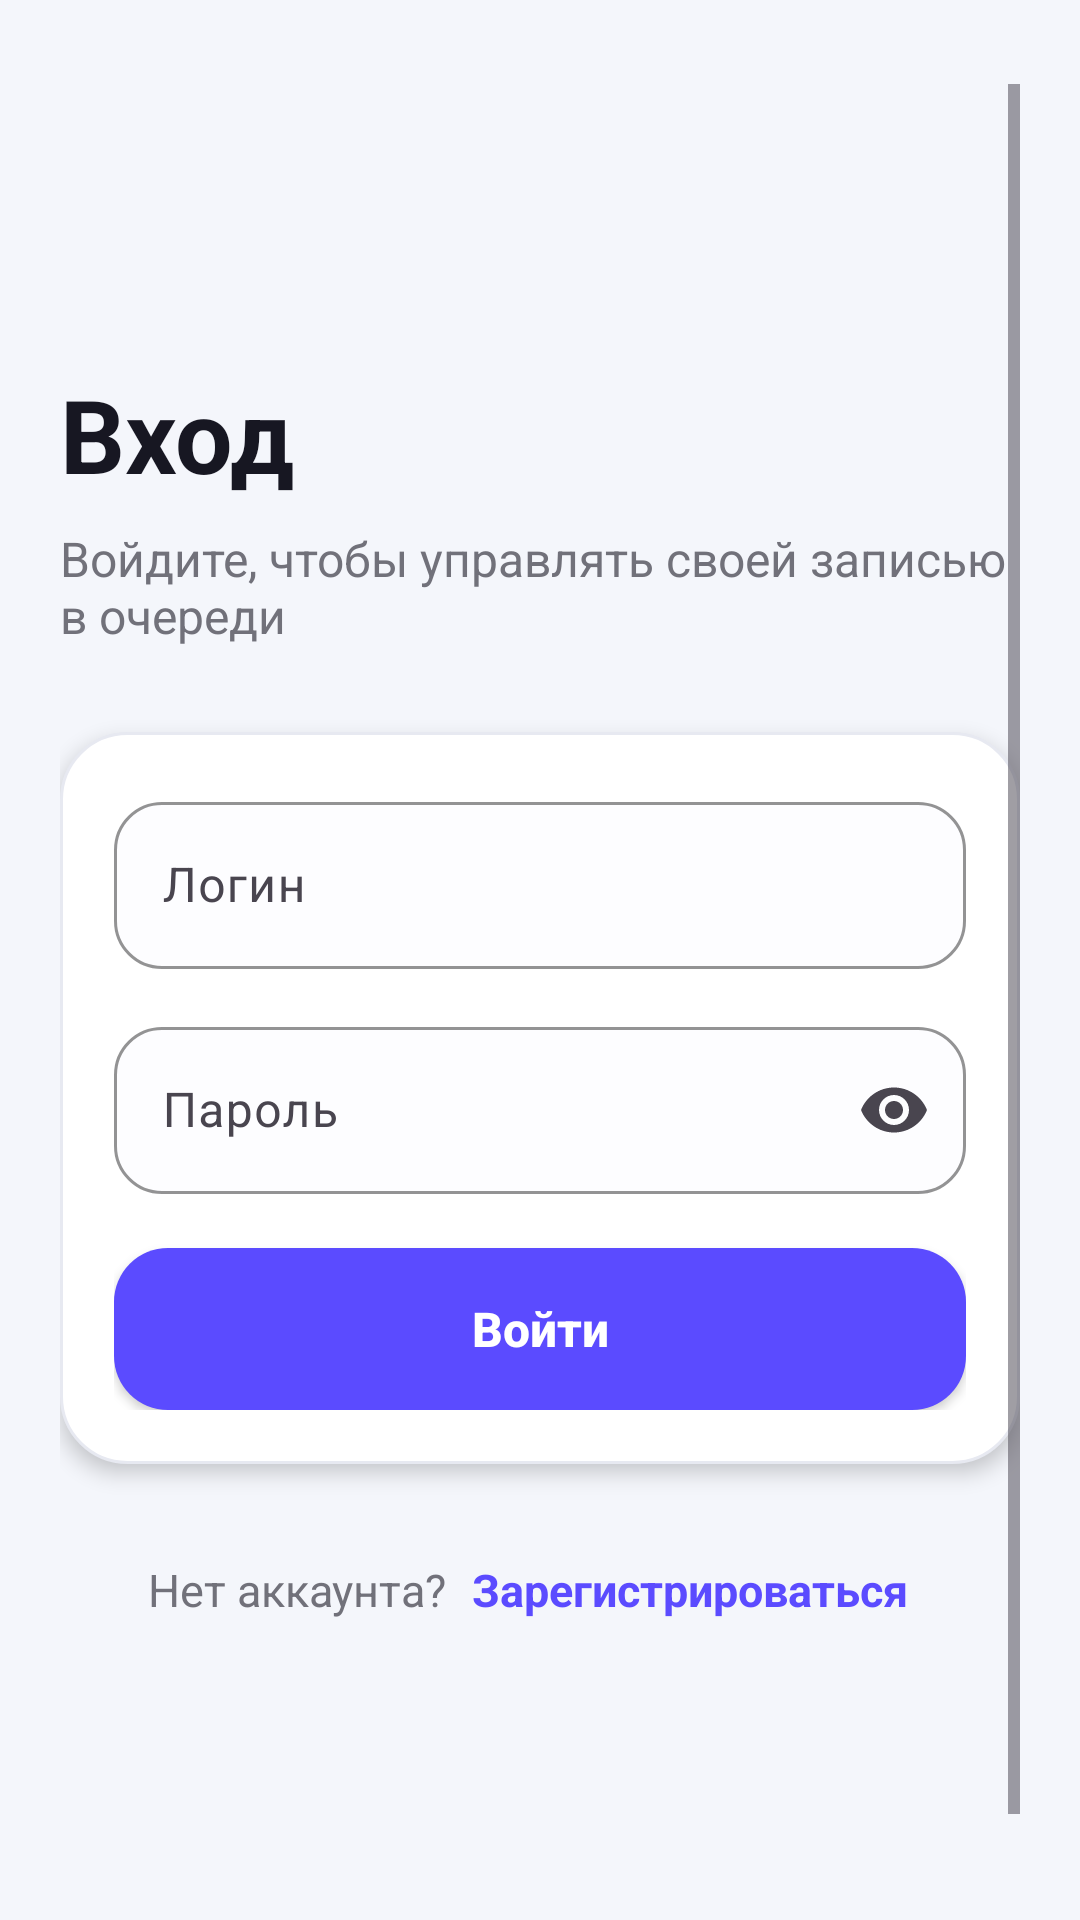

The Android layout XML behind this screen, and the referenced resources:
<!-- AndroidManifest.xml: application theme Theme.Queues -->
<!-- res/layout/fragment_login_fragment.xml -->
<?xml version="1.0" encoding="utf-8"?>
<FrameLayout xmlns:android="http://schemas.android.com/apk/res/android"
    xmlns:app="http://schemas.android.com/apk/res-auto"
    xmlns:tools="http://schemas.android.com/tools"
    android:id="@+id/frame"
    android:layout_width="match_parent"
    android:layout_height="match_parent">
    <ScrollView
        android:layout_width="match_parent"
        android:layout_height="match_parent"
        android:background="@color/app_bg"
        android:clipToPadding="false"
        android:fillViewport="true"
        android:paddingStart="20dp"
        android:paddingTop="28dp"
        android:paddingEnd="20dp"
        android:paddingBottom="28dp"
        tools:context=".ui.auth.LoginFragment">

        <LinearLayout
            android:layout_width="match_parent"
            android:layout_height="wrap_content"
            android:gravity="center_vertical"
            android:minHeight="620dp"
            android:orientation="vertical">

            <TextView
                android:id="@+id/auth_title"
                android:layout_width="match_parent"
                android:layout_height="wrap_content"
                android:text="Вход"
                android:textColor="@color/app_text"
                android:textSize="34sp"
                android:textStyle="bold" />

            <TextView
                android:id="@+id/auth_subtitle"
                android:layout_width="match_parent"
                android:layout_height="wrap_content"
                android:layout_marginTop="8dp"
                android:text="Войдите, чтобы управлять своей записью в очереди"
                android:textColor="@color/app_text_secondary"
                android:textSize="16sp" />

            <LinearLayout
                android:id="@+id/auth_form"
                android:layout_width="match_parent"
                android:layout_height="wrap_content"
                android:layout_marginTop="28dp"
                android:background="@drawable/bg_card"
                android:elevation="4dp"
                android:orientation="vertical"
                android:padding="18dp">

                <com.google.android.material.textfield.TextInputLayout
                    android:id="@+id/login_input_layout"
                    android:layout_width="match_parent"
                    android:layout_height="wrap_content"
                    android:hint="Логин"
                    app:boxBackgroundColor="@color/search_bg"
                    app:boxCornerRadiusBottomEnd="16dp"
                    app:boxCornerRadiusBottomStart="16dp"
                    app:boxCornerRadiusTopEnd="16dp"
                    app:boxCornerRadiusTopStart="16dp"
                    app:boxStrokeColor="@color/app_primary"
                    app:hintTextColor="@color/app_primary">

                    <com.google.android.material.textfield.TextInputEditText
                        android:id="@+id/login_edit_text"
                        android:layout_width="match_parent"
                        android:layout_height="wrap_content"
                        android:imeOptions="actionNext"
                        android:inputType="text"
                        android:maxLines="1"
                        android:textColor="@color/app_text"
                        android:textColorHint="@color/app_text_secondary"
                        android:textSize="16sp" />
                </com.google.android.material.textfield.TextInputLayout>

                <com.google.android.material.textfield.TextInputLayout
                    android:id="@+id/password_input_layout"
                    android:layout_width="match_parent"
                    android:layout_height="wrap_content"
                    android:layout_marginTop="14dp"
                    android:hint="Пароль"
                    app:boxBackgroundColor="@color/search_bg"
                    app:boxCornerRadiusBottomEnd="16dp"
                    app:boxCornerRadiusBottomStart="16dp"
                    app:boxCornerRadiusTopEnd="16dp"
                    app:boxCornerRadiusTopStart="16dp"
                    app:boxStrokeColor="@color/app_primary"
                    app:endIconMode="password_toggle"
                    app:hintTextColor="@color/app_primary">

                    <com.google.android.material.textfield.TextInputEditText
                        android:id="@+id/password_edit_text"
                        android:layout_width="match_parent"
                        android:layout_height="wrap_content"
                        android:imeOptions="actionDone"
                        android:inputType="textPassword"
                        android:maxLines="1"
                        android:textColor="@color/app_text"
                        android:textColorHint="@color/app_text_secondary"
                        android:textSize="16sp" />
                </com.google.android.material.textfield.TextInputLayout>

                <TextView
                    android:id="@+id/auth_error_text"
                    android:layout_width="match_parent"
                    android:layout_height="wrap_content"
                    android:layout_marginTop="12dp"
                    android:textColor="#D32F2F"
                    android:textSize="14sp"
                    android:visibility="gone"
                    tools:text="Неверный логин или пароль"
                    tools:visibility="visible" />

                <Button
                    android:id="@+id/login_button"
                    android:layout_width="match_parent"
                    android:layout_height="54dp"
                    android:layout_marginTop="18dp"
                    android:background="@drawable/bg_button"
                    android:elevation="0dp"
                    android:text="Войти"
                    android:textAllCaps="false"
                    android:textColor="@color/app_header_text"
                    android:textSize="16sp"
                    android:textStyle="bold" />
            </LinearLayout>

            <LinearLayout
                android:layout_width="match_parent"
                android:layout_height="wrap_content"
                android:layout_marginTop="18dp"
                android:gravity="center"
                android:orientation="horizontal">

                <TextView
                    android:layout_width="wrap_content"
                    android:layout_height="wrap_content"
                    android:text="Нет аккаунта?"
                    android:textColor="@color/app_text_secondary"
                    android:textSize="15sp" />

                <TextView
                    android:id="@+id/register_text_button"
                    android:layout_width="wrap_content"
                    android:layout_height="48dp"
                    android:gravity="center"
                    android:paddingStart="8dp"
                    android:paddingEnd="8dp"
                    android:text="Зарегистрироваться"
                    android:textColor="@color/app_primary"
                    android:textSize="15sp"
                    android:textStyle="bold" />
            </LinearLayout>
        </LinearLayout>
    </ScrollView>
</FrameLayout>
<!-- resources referenced by this layout -->
<resources>
  <color name="app_bg">#F4F6FB</color>
  <color name="app_header_text">#FFFFFF</color>
  <color name="app_primary">#5B4BFF</color>
  <color name="app_text">#171722</color>
  <color name="app_text_secondary">#71717A</color>
  <color name="search_bg">#FDFDFF</color>
  <!-- drawable bg_button (drawable) -->
  <?xml version="1.0" encoding="utf-8"?>
  <shape xmlns:android="http://schemas.android.com/apk/res/android">
      <solid android:color="@color/app_primary" />
      <corners android:radius="18dp" />
  </shape>
  <!-- drawable bg_card (drawable) -->
  <?xml version="1.0" encoding="utf-8"?>
  <shape xmlns:android="http://schemas.android.com/apk/res/android">
      <solid android:color="@color/app_surface" />
      <corners android:radius="22dp" />
      <stroke android:width="1dp" android:color="@color/app_stroke" />
  </shape>
  <style name="Theme.Queues" parent="Base.Theme.Queues" />
  <color name="app_surface">#FFFFFF</color>
  <color name="app_stroke">#E7E9F1</color>
  <style name="Base.Theme.Queues" parent="Theme.Material3.DayNight.NoActionBar">
          
          
      </style>
</resources>
